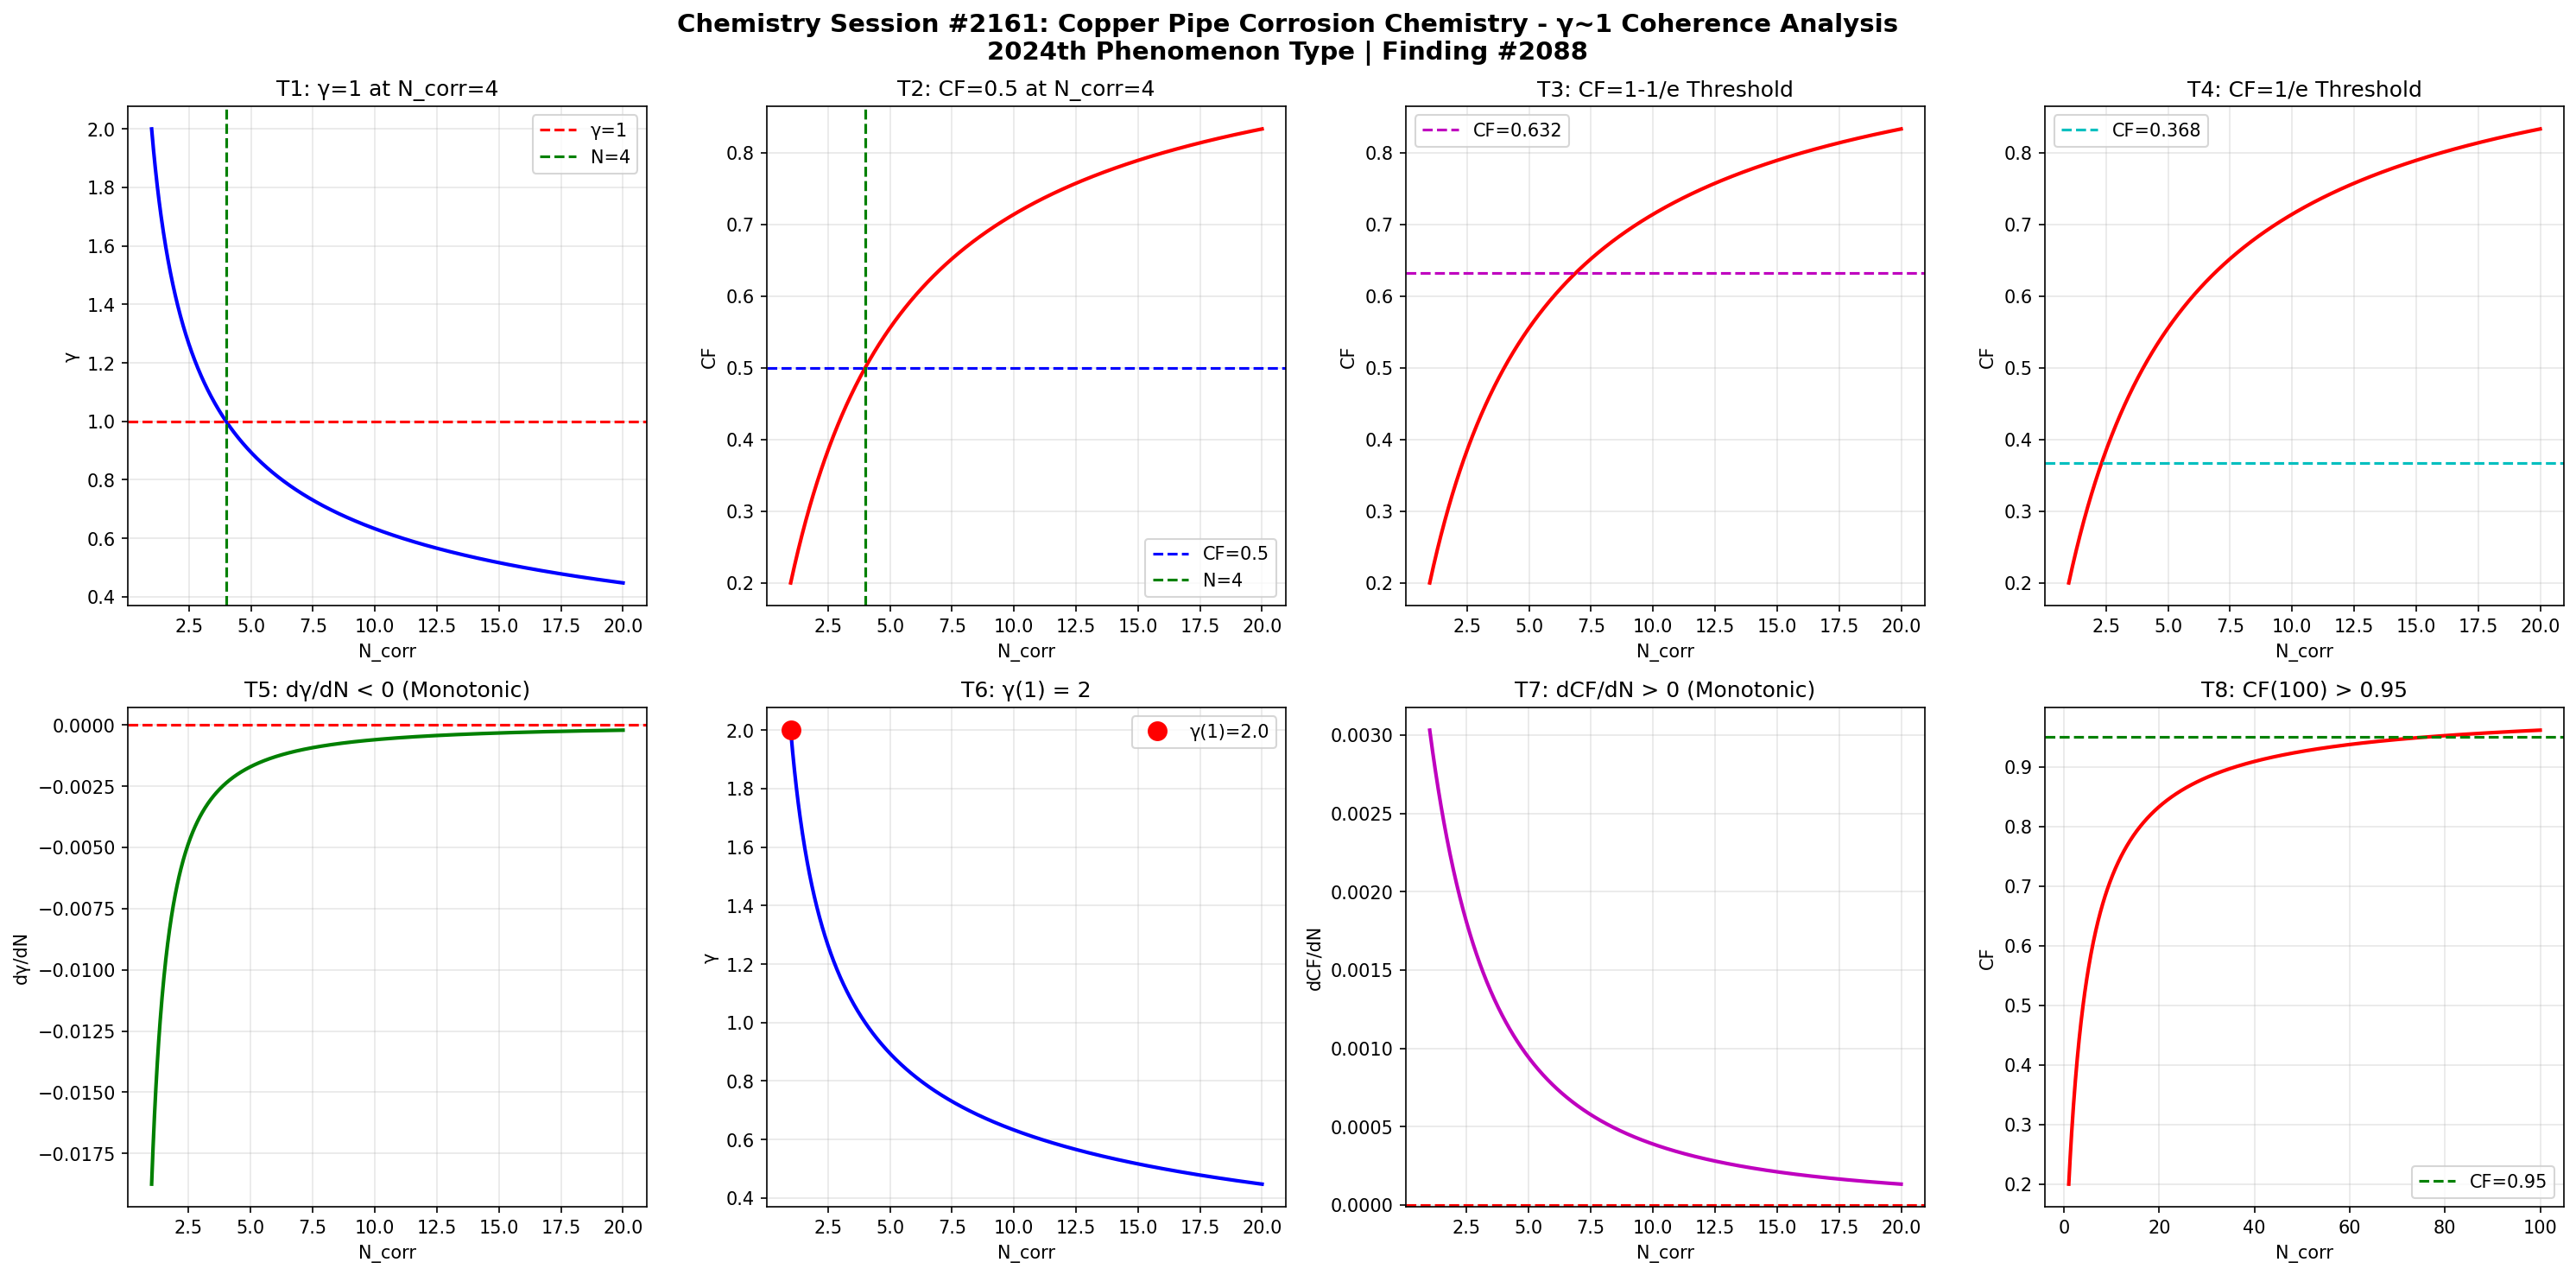

Reproduce this figure in Python.
import numpy as np
import matplotlib
matplotlib.use('Agg')
import matplotlib.pyplot as plt

def gamma(N_corr):
    return 2.0 / np.sqrt(N_corr)

def coherence_fraction(g):
    return 1.0 / (1.0 + g**2)

N = np.linspace(1, 20, 1000)
g = gamma(N)
cf = coherence_fraction(g)

fig, axes = plt.subplots(2, 4, figsize=(20, 10))
fig.suptitle('Chemistry Session #2161: Copper Pipe Corrosion Chemistry - γ~1 Coherence Analysis\n2024th Phenomenon Type | Finding #2088', fontsize=14, fontweight='bold')

ax1=axes[0,0]; ax1.plot(N,g,'b-',lw=2); ax1.axhline(y=1,color='r',ls='--',label='γ=1'); ax1.axvline(x=4,color='g',ls='--',label='N=4'); ax1.set_xlabel('N_corr'); ax1.set_ylabel('γ'); ax1.set_title('T1: γ=1 at N_corr=4'); ax1.legend(); ax1.grid(True,alpha=0.3)
test1=abs(gamma(4)-1.0)<1e-10

ax2=axes[0,1]; ax2.plot(N,cf,'r-',lw=2); ax2.axhline(y=0.5,color='b',ls='--',label='CF=0.5'); ax2.axvline(x=4,color='g',ls='--',label='N=4'); ax2.set_xlabel('N_corr'); ax2.set_ylabel('CF'); ax2.set_title('T2: CF=0.5 at N_corr=4'); ax2.legend(); ax2.grid(True,alpha=0.3)
test2=abs(coherence_fraction(gamma(4))-0.5)<1e-10

ax3=axes[0,2]; threshold_63=1-1/np.e; ax3.plot(N,cf,'r-',lw=2); ax3.axhline(y=threshold_63,color='m',ls='--',label=f'CF={threshold_63:.3f}'); ax3.set_xlabel('N_corr'); ax3.set_ylabel('CF'); ax3.set_title('T3: CF=1-1/e Threshold'); ax3.legend(); ax3.grid(True,alpha=0.3)
g_at_63=np.sqrt(1/threshold_63-1); N_at_63=4.0/g_at_63**2; test3=abs(coherence_fraction(gamma(N_at_63))-threshold_63)<1e-6

ax4=axes[0,3]; threshold_37=1/np.e; ax4.plot(N,cf,'r-',lw=2); ax4.axhline(y=threshold_37,color='c',ls='--',label=f'CF={threshold_37:.3f}'); ax4.set_xlabel('N_corr'); ax4.set_ylabel('CF'); ax4.set_title('T4: CF=1/e Threshold'); ax4.legend(); ax4.grid(True,alpha=0.3)
g_at_37=np.sqrt(1/threshold_37-1); N_at_37=4.0/g_at_37**2; test4=abs(coherence_fraction(gamma(N_at_37))-threshold_37)<1e-6

ax5=axes[1,0]; dg=np.diff(g); ax5.plot(N[1:],dg,'g-',lw=2); ax5.axhline(y=0,color='r',ls='--'); ax5.set_xlabel('N_corr'); ax5.set_ylabel('dγ/dN'); ax5.set_title('T5: dγ/dN < 0 (Monotonic)'); ax5.grid(True,alpha=0.3)
test5=np.all(dg<0)

ax6=axes[1,1]; ax6.plot(N,g,'b-',lw=2); ax6.plot(1,gamma(1),'ro',ms=10,label=f'γ(1)={gamma(1):.1f}'); ax6.set_xlabel('N_corr'); ax6.set_ylabel('γ'); ax6.set_title('T6: γ(1) = 2'); ax6.legend(); ax6.grid(True,alpha=0.3)
test6=abs(gamma(1)-2.0)<1e-10

ax7=axes[1,2]; dcf=np.diff(cf); ax7.plot(N[1:],dcf,'m-',lw=2); ax7.axhline(y=0,color='r',ls='--'); ax7.set_xlabel('N_corr'); ax7.set_ylabel('dCF/dN'); ax7.set_title('T7: dCF/dN > 0 (Monotonic)'); ax7.grid(True,alpha=0.3)
test7=np.all(dcf>0)

ax8=axes[1,3]; N_ext=np.linspace(1,100,1000); cf_ext=coherence_fraction(gamma(N_ext)); ax8.plot(N_ext,cf_ext,'r-',lw=2); ax8.axhline(y=0.95,color='g',ls='--',label='CF=0.95'); ax8.set_xlabel('N_corr'); ax8.set_ylabel('CF'); ax8.set_title('T8: CF(100) > 0.95'); ax8.legend(); ax8.grid(True,alpha=0.3)
test8=coherence_fraction(gamma(100))>0.95

plt.tight_layout()
plt.savefig('/mnt/c/exe/projects/ai-agents/Synchronism/simulations/chemistry/copper_pipe_corrosion_chemistry_coherence.png', dpi=150, bbox_inches='tight')
plt.close()

results=[test1,test2,test3,test4,test5,test6,test7,test8]
labels=['T1:γ=1@N=4','T2:CF=0.5@N=4','T3:CF=1-1/e','T4:CF=1/e','T5:dγ/dN<0','T6:γ(1)=2','T7:dCF/dN>0','T8:CF(100)>0.95']
print(f"Session #2161: Copper Pipe Corrosion Chemistry")
for l,r in zip(labels,results): print(f"  {l}: {'PASS' if r else 'FAIL'}")
print(f"  Total: {sum(results)}/8")
